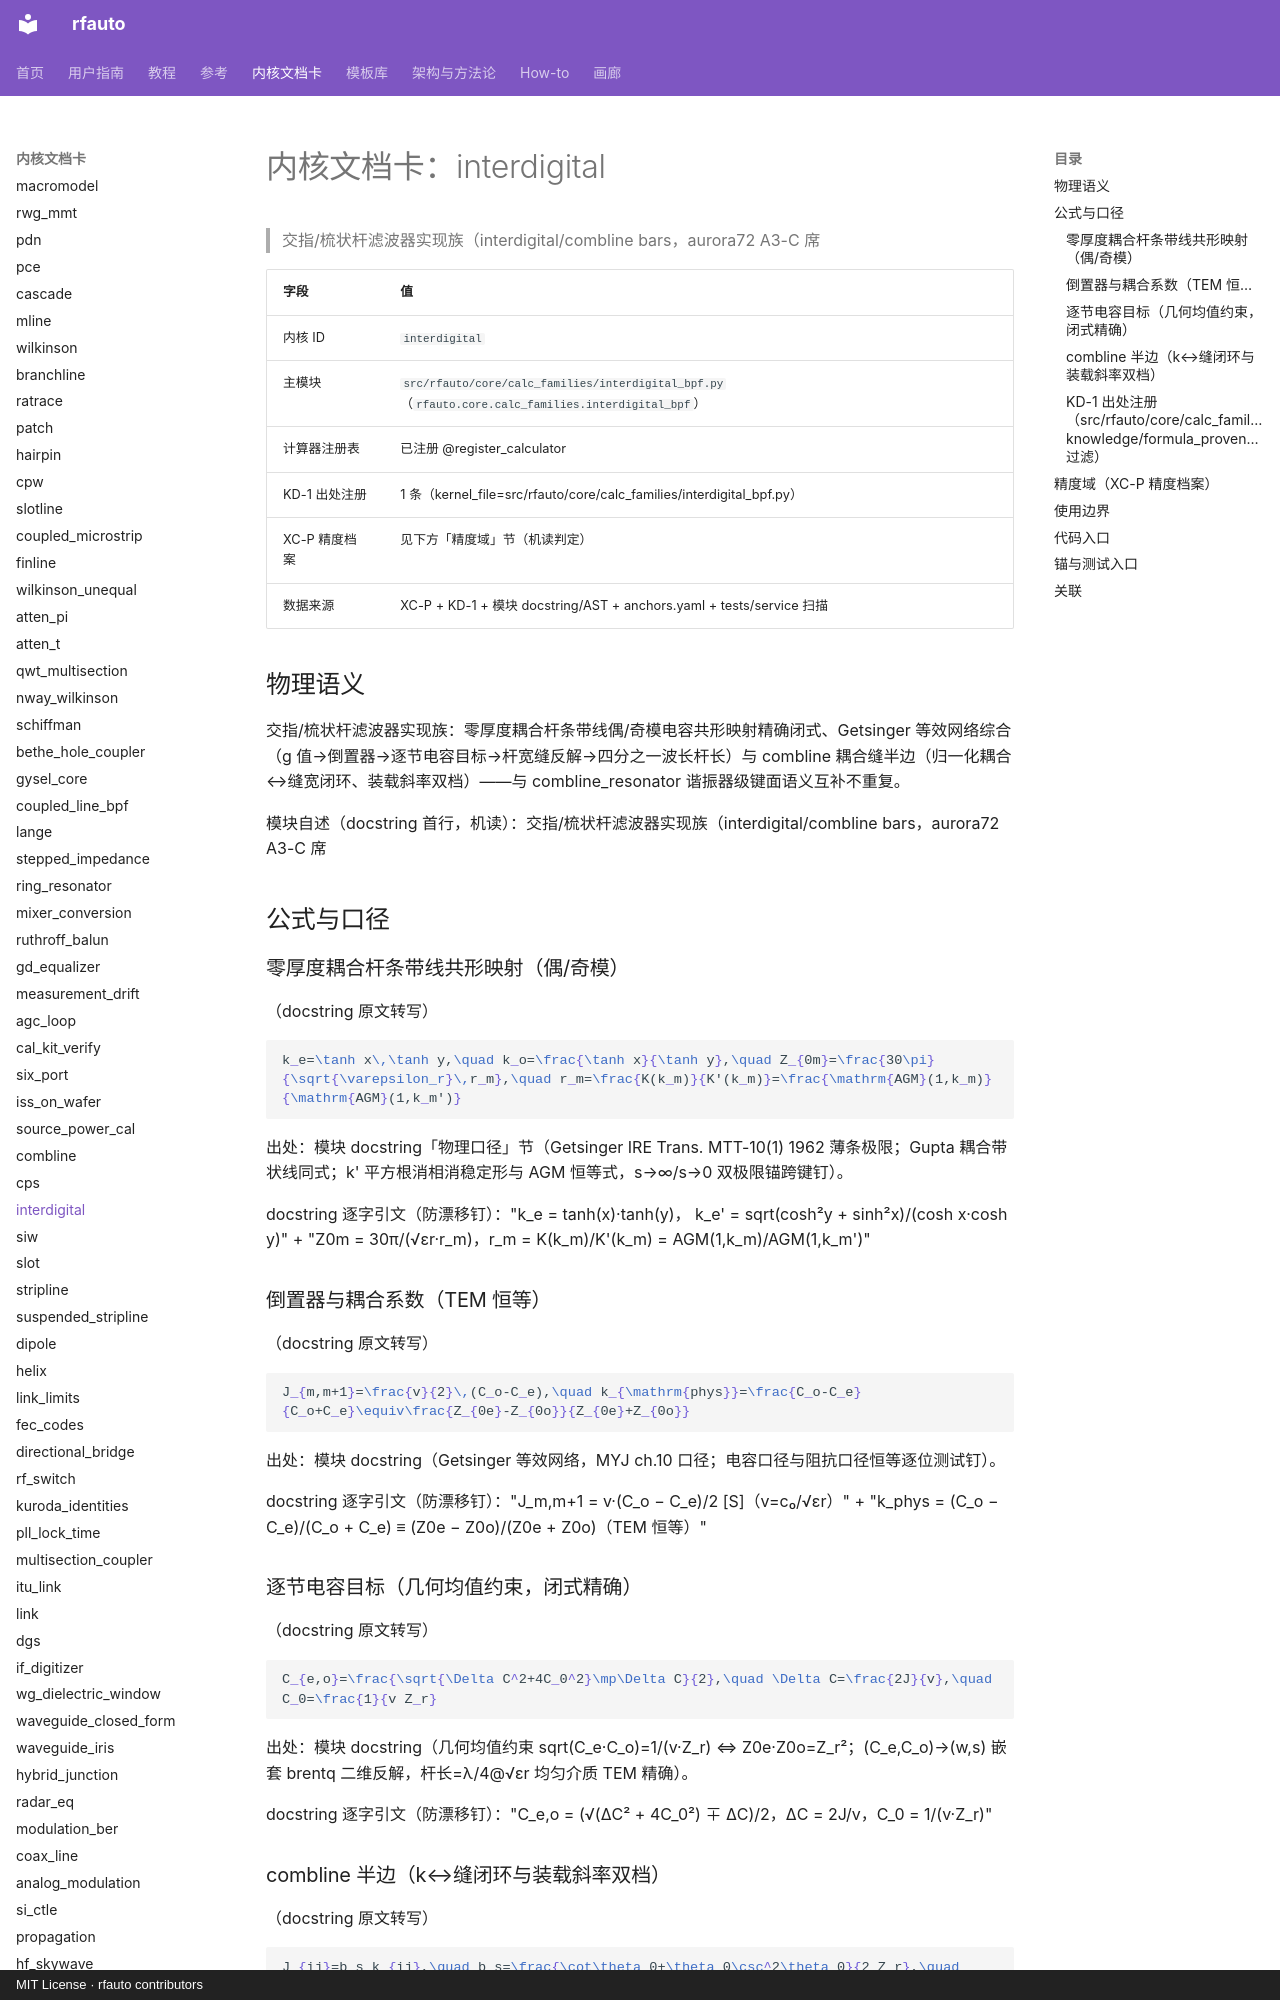

repository: geer1895/rfauto · page: kernel_cards/interdigital/index.html · generator: mkdocs · copyright: MIT License · rfauto contributors

<!-- XA-8 内核域文档卡：scripts/build_kernel_cards.py 生成（round18 规格 XA-8）。
     三源机读聚合：XC-P 精度档案 + KD-1 出处注册 + 模块 docstring/AST；
     公式 LaTeX 与使用边界为人工转写段，每条带 docstring 逐字引文钉。
     勿手改本文件——改源（YAML/docstring/测试面）后重跑生成器，
     保鲜门=tests/unit/test_kernel_cards.py（重渲染逐字节比对）。 -->

# 内核文档卡：interdigital

> 交指/梳状杆滤波器实现族（interdigital/combline bars，aurora72 A3-C 席

| 字段 | 值 |
|---|---|
| 内核 ID | `interdigital` |
| 主模块 | `src/rfauto/core/calc_families/interdigital_bpf.py`（`rfauto.core.calc_families.interdigital_bpf`） |
| 计算器注册表 | 已注册 @register_calculator |
| KD-1 出处注册 | 1 条（kernel_file=src/rfauto/core/calc_families/interdigital_bpf.py） |
| XC-P 精度档案 | 见下方「精度域」节（机读判定） |
| 数据来源 | XC-P + KD-1 + 模块 docstring/AST + anchors.yaml + tests/service 扫描 |

## 物理语义

交指/梳状杆滤波器实现族：零厚度耦合杆条带线偶/奇模电容共形映射精确闭式、Getsinger 等效网络综合（g 值→倒置器→逐节电容目标→杆宽缝反解→四分之一波长杆长）与 combline 耦合缝半边（归一化耦合↔缝宽闭环、装载斜率双档）——与 combline_resonator 谐振器级键面语义互补不重复。

模块自述（docstring 首行，机读）：交指/梳状杆滤波器实现族（interdigital/combline bars，aurora72 A3-C 席

## 公式与口径

### 零厚度耦合杆条带线共形映射（偶/奇模）

（docstring 原文转写）

```latex
k_e=\tanh x\,\tanh y,\quad k_o=\frac{\tanh x}{\tanh y},\quad Z_{0m}=\frac{30\pi}{\sqrt{\varepsilon_r}\,r_m},\quad r_m=\frac{K(k_m)}{K'(k_m)}=\frac{\mathrm{AGM}(1,k_m)}{\mathrm{AGM}(1,k_m')}
```

出处：模块 docstring「物理口径」节（Getsinger IRE Trans. MTT-10(1) 1962 薄条极限；Gupta 耦合带状线同式；k' 平方根消相消稳定形与 AGM 恒等式，s→∞/s→0 双极限锚跨键钉）。

docstring 逐字引文（防漂移钉）："k_e = tanh(x)·tanh(y)，  k_e' = sqrt(cosh²y + sinh²x)/(cosh x·cosh y)" + "Z0m = 30π/(√εr·r_m)，r_m = K(k_m)/K'(k_m) = AGM(1,k_m)/AGM(1,k_m')"

### 倒置器与耦合系数（TEM 恒等）

（docstring 原文转写）

```latex
J_{m,m+1}=\frac{v}{2}\,(C_o-C_e),\quad k_{\mathrm{phys}}=\frac{C_o-C_e}{C_o+C_e}\equiv\frac{Z_{0e}-Z_{0o}}{Z_{0e}+Z_{0o}}
```

出处：模块 docstring（Getsinger 等效网络，MYJ ch.10 口径；电容口径与阻抗口径恒等逐位测试钉）。

docstring 逐字引文（防漂移钉）："J_m,m+1 = v·(C_o − C_e)/2   [S]（v=c₀/√εr）" + "k_phys = (C_o − C_e)/(C_o + C_e) ≡ (Z0e − Z0o)/(Z0e + Z0o)（TEM 恒等）"

### 逐节电容目标（几何均值约束，闭式精确）

（docstring 原文转写）

```latex
C_{e,o}=\frac{\sqrt{\Delta C^2+4C_0^2}\mp\Delta C}{2},\quad \Delta C=\frac{2J}{v},\quad C_0=\frac{1}{v Z_r}
```

出处：模块 docstring（几何均值约束 sqrt(C_e·C_o)=1/(v·Z_r) ⇔ Z0e·Z0o=Z_r²；(C_e,C_o)→(w,s) 嵌套 brentq 二维反解，杆长=λ/4@√εr 均匀介质 TEM 精确）。

docstring 逐字引文（防漂移钉）："C_e,o = (√(ΔC² + 4C_0²) ∓ ΔC)/2，ΔC = 2J/v，C_0 = 1/(v·Z_r)"

### combline 半边（k↔缝闭环与装载斜率双档）

（docstring 原文转写）

```latex
J_{ij}=b_s k_{ij},\quad b_s=\frac{\cot\theta_0+\theta_0\csc^2\theta_0}{2 Z_r},\quad \theta_0=\arctan\frac{1}{\omega_0 C Z_r}
```

出处：模块 docstring「combline 半边」节（装载斜率为本仓 MYJ ch.8 等效电路第一性推导，实现前独立复算在档；θ₀→90° 退化=空载档恒等锚树钉、与 combline_resonance 跨键同解）。

docstring 逐字引文（防漂移钉）："J_ij = b_s·k_ij（窄带倒置器-耦合关系，MYJ ch.8/10）" + "b_s = [cotθ₀ + θ₀·csc²θ₀]/(2·Z_r)，  θ₀=arctan(1/(ω₀C·Z_r))"

### KD-1 出处注册（`src/rfauto/core/calc_families/interdigital_bpf.py`，knowledge/formula_provenance.yaml 过滤）

命中 **1** 条：

| formula_id | symbol | kind | source_doi | refs |
|---|---|---|---|---|
| calc_families/interdigital_bpf:<module>:01 | <module> | source | — | 出处（剖面电容：Getsinger, IRE Trans. MTT-10(1) 1962 薄条极限—— |
